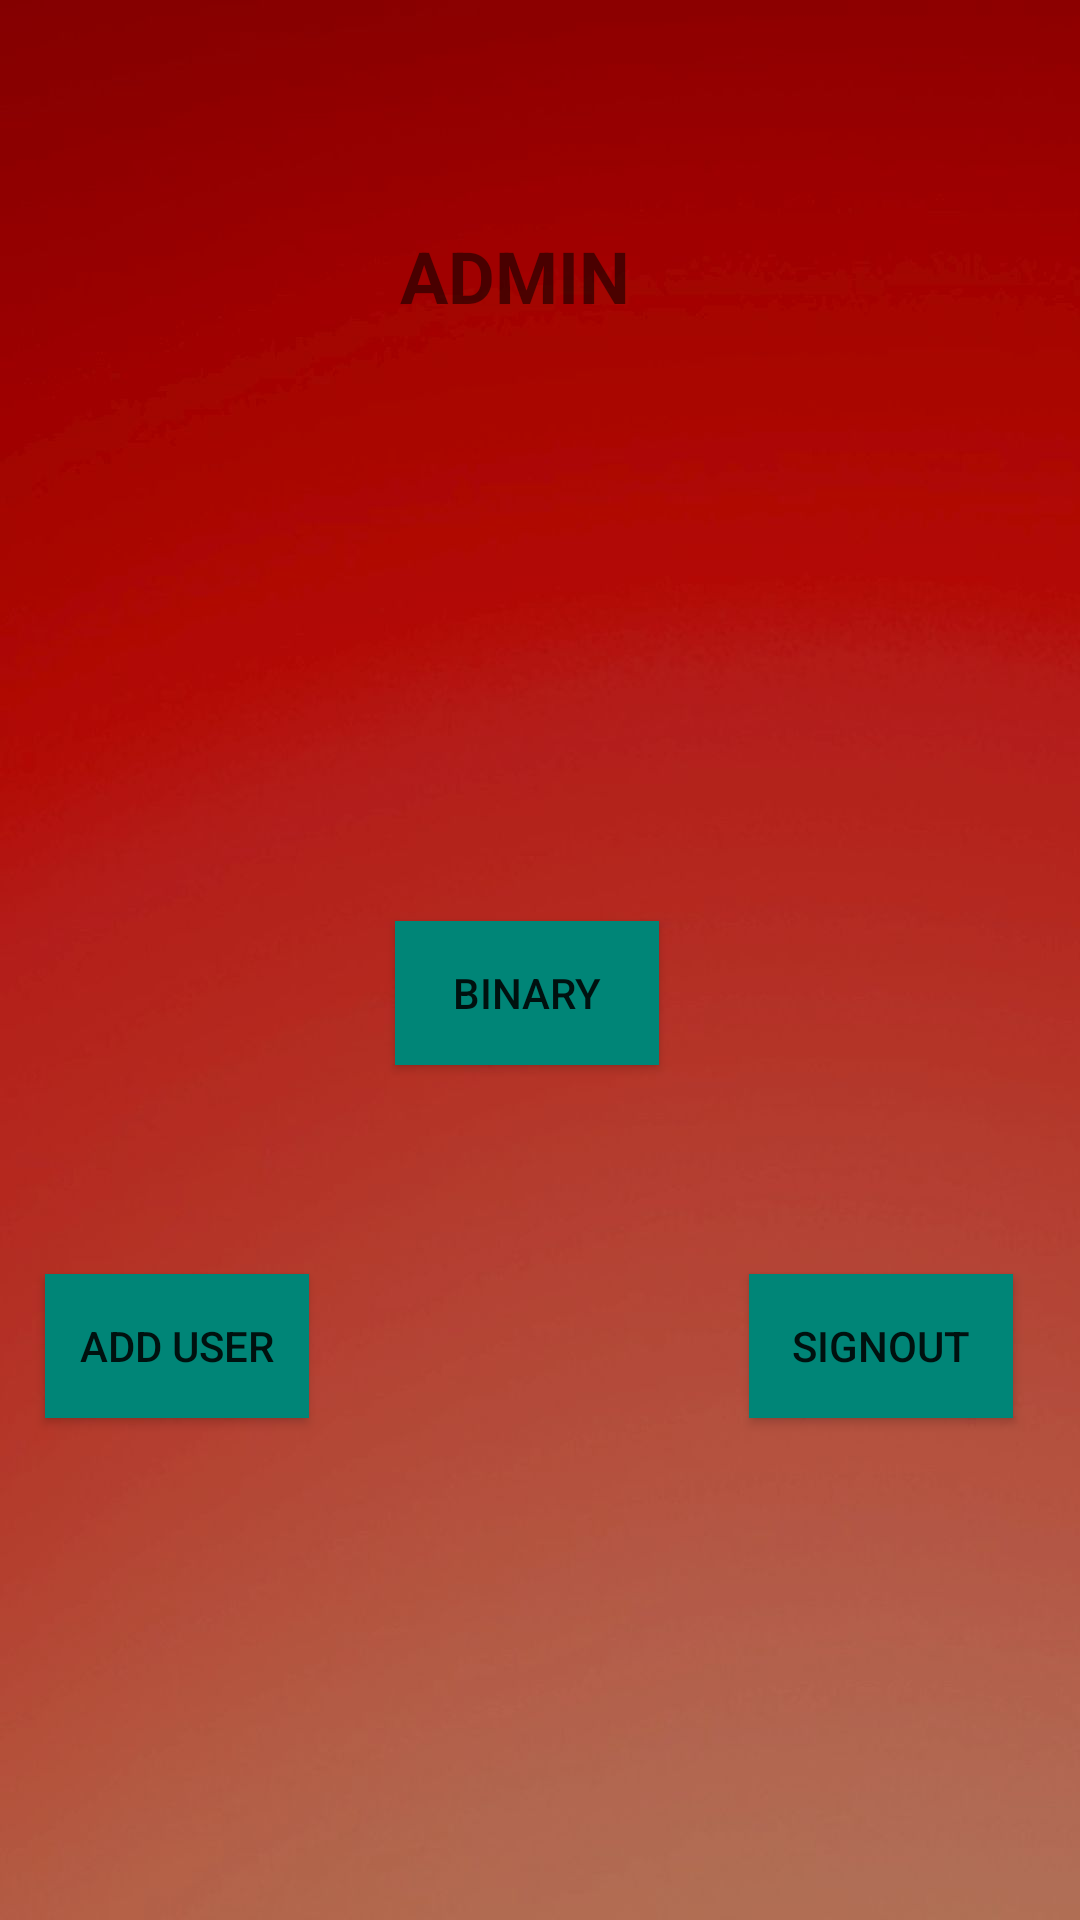

Reconstruct the res/layout file that produces this screen, plus the resources it refers to.
<!-- AndroidManifest.xml: application theme Theme.AppCompat.Light.NoActionBar.FullScreen -->
<!-- res/layout/activity_admin.xml -->
<?xml version="1.0" encoding="utf-8"?>
<androidx.constraintlayout.widget.ConstraintLayout xmlns:android="http://schemas.android.com/apk/res/android"
    xmlns:app="http://schemas.android.com/apk/res-auto"
    xmlns:tools="http://schemas.android.com/tools"
    android:id="@+id/frameLayout"
    android:background="@drawable/plain"
    android:layout_width="match_parent"
    android:layout_height="match_parent"
    tools:context=".Admin">
    <Button
        android:id="@+id/button18"
        android:layout_width="wrap_content"
        android:layout_height="wrap_content"
        android:layout_marginStart="8dp"
        android:layout_marginTop="8dp"
        android:layout_marginEnd="8dp"
        android:layout_marginBottom="8dp"
        android:background="@color/colorPrimary"
        android:text="Add User"
        app:layout_constraintBottom_toTopOf="@+id/guideline35"
        app:layout_constraintEnd_toStartOf="@+id/guideline31"
        app:layout_constraintStart_toStartOf="@+id/guideline34"
        app:layout_constraintTop_toTopOf="@+id/guideline17" />
    <Button
        android:id="@+id/button19"
        android:layout_width="wrap_content"
        android:layout_height="wrap_content"
        android:layout_marginStart="8dp"
        android:layout_marginTop="8dp"
        android:layout_marginEnd="8dp"
        android:layout_marginBottom="8dp"
        android:text="Signout"
        android:background="@color/colorPrimary"
        app:layout_constraintBottom_toTopOf="@+id/guideline35"
        app:layout_constraintEnd_toStartOf="@+id/guideline33"
        app:layout_constraintStart_toStartOf="@+id/guideline32"
        app:layout_constraintTop_toTopOf="@+id/guideline17" />
    <Button
        android:id="@+id/button14"
        android:layout_width="wrap_content"
        android:layout_height="wrap_content"
        android:layout_marginStart="8dp"
        android:layout_marginTop="8dp"
        android:layout_marginEnd="8dp"
        android:layout_marginBottom="8dp"
        android:text="Binary"
        android:background="@color/colorPrimary"
        app:layout_constraintBottom_toTopOf="@+id/guideline17"
        app:layout_constraintEnd_toStartOf="@+id/guideline32"
        app:layout_constraintStart_toStartOf="@+id/guideline31"
        app:layout_constraintTop_toTopOf="@+id/guideline18" />
    <androidx.constraintlayout.widget.Guideline
        android:id="@+id/guideline17"
        android:layout_width="wrap_content"
        android:layout_height="wrap_content"
        android:orientation="horizontal"
        app:layout_constraintGuide_percent="0.60328317" />

    <androidx.constraintlayout.widget.Guideline
        android:id="@+id/guideline18"
        android:layout_width="wrap_content"
        android:layout_height="wrap_content"
        android:orientation="horizontal"
        app:layout_constraintGuide_percent="0.43091655" />

    <androidx.constraintlayout.widget.Guideline
        android:id="@+id/guideline31"
        android:layout_width="wrap_content"
        android:layout_height="wrap_content"
        android:orientation="vertical"
        app:layout_constraintGuide_percent="0.30656934" />



    <androidx.constraintlayout.widget.Guideline
        android:id="@+id/guideline32"
        android:layout_width="wrap_content"
        android:layout_height="wrap_content"
        android:orientation="vertical"
        app:layout_constraintGuide_percent="0.66909975" />

    <androidx.constraintlayout.widget.Guideline
        android:id="@+id/guideline33"
        android:layout_width="wrap_content"
        android:layout_height="wrap_content"
        android:orientation="vertical"
        app:layout_constraintGuide_percent="0.96107054" />

    <androidx.constraintlayout.widget.Guideline
        android:id="@+id/guideline34"
        android:layout_width="wrap_content"
        android:layout_height="wrap_content"
        android:orientation="vertical"
        app:layout_constraintGuide_percent="0.02" />

    <androidx.constraintlayout.widget.Guideline
        android:id="@+id/guideline35"
        android:layout_width="wrap_content"
        android:layout_height="wrap_content"
        android:orientation="horizontal"
        app:layout_constraintGuide_percent="0.7989056" />

    <TextView
        android:id="@+id/textView93"
        android:layout_width="wrap_content"
        android:layout_height="wrap_content"
        android:layout_marginStart="8dp"
        android:layout_marginTop="8dp"
        android:layout_marginEnd="16dp"
        android:layout_marginBottom="8dp"
        android:text="ADMIN"
        android:textAlignment="center"
        android:textSize="24sp"
        android:textStyle="bold"
        app:layout_constraintBottom_toTopOf="@+id/guideline36"
        app:layout_constraintEnd_toStartOf="@+id/guideline32"
        app:layout_constraintStart_toStartOf="@+id/guideline31"
        app:layout_constraintTop_toTopOf="@+id/guideline37"
        app:layout_constraintVertical_bias="0.495" />

    <androidx.constraintlayout.widget.Guideline
        android:id="@+id/guideline36"
        android:layout_width="wrap_content"
        android:layout_height="wrap_content"
        android:orientation="horizontal"
        app:layout_constraintGuide_percent="0.24760602" />

    <androidx.constraintlayout.widget.Guideline
        android:id="@+id/guideline37"
        android:layout_width="wrap_content"
        android:layout_height="wrap_content"
        android:orientation="horizontal"
        app:layout_constraintGuide_percent="0.04103967" />


</androidx.constraintlayout.widget.ConstraintLayout>
<!-- resources referenced by this layout -->
<resources>
  <color name="colorPrimary">#008577</color>
  <!-- drawable plain: jpg bitmap (drawable, 30849 bytes) -->
  <style name="Theme.AppCompat.Light.NoActionBar.FullScreen" parent="@style/Theme.AppCompat.Light.NoActionBar">
  
  </style>
</resources>
